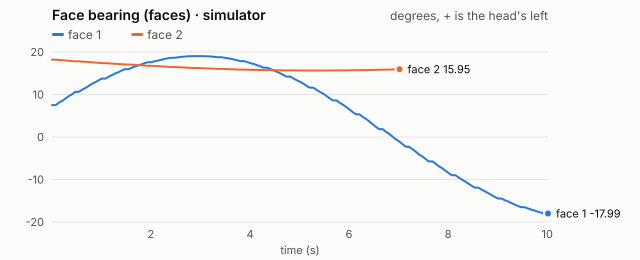

Data behind this chart, as committed beside it:
t_s, id, bearing_deg, elevation_deg, size
0.004, 1, 7.5, 2.84, 0.17
0.004, 2, 18.19, 2.8, 0.09
0.081, 1, 7.5, 2.84, 0.17
0.081, 2, 18.19, 2.8, 0.09
0.14, 1, 8.04, 2.81, 0.17
0.14, 2, 18.12, 2.8, 0.09
0.217, 1, 8.57, 2.8, 0.17
0.217, 2, 18.06, 2.8, 0.09
0.281, 1, 9.09, 2.8, 0.17
0.281, 2, 18.0, 2.8, 0.09
0.342, 1, 9.61, 2.81, 0.17
0.342, 2, 17.94, 2.8, 0.09
0.42, 1, 10.12, 2.84, 0.17
0.42, 2, 17.87, 2.8, 0.09
0.471, 1, 10.61, 2.87, 0.17
0.471, 2, 17.81, 2.8, 0.09
0.545, 1, 10.61, 2.87, 0.17
0.545, 2, 17.81, 2.8, 0.09
0.607, 1, 11.1, 2.92, 0.17
0.607, 2, 17.75, 2.8, 0.09
0.683, 1, 11.57, 2.98, 0.17
0.683, 2, 17.69, 2.8, 0.09
0.746, 1, 12.03, 3.05, 0.17
0.746, 2, 17.63, 2.8, 0.09
0.807, 1, 12.49, 3.12, 0.17
0.807, 2, 17.57, 2.8, 0.09
0.885, 1, 12.92, 3.21, 0.17
0.885, 2, 17.51, 2.8, 0.09
0.945, 1, 13.35, 3.31, 0.17
0.945, 2, 17.45, 2.8, 0.09
1.008, 1, 13.75, 3.41, 0.17
1.008, 2, 17.4, 2.8, 0.09
1.086, 1, 13.75, 3.41, 0.17
1.086, 2, 17.4, 2.8, 0.09
1.147, 1, 14.16, 3.52, 0.17
1.147, 2, 17.34, 2.8, 0.09
1.21, 1, 14.55, 3.63, 0.17
1.21, 2, 17.28, 2.8, 0.09
1.271, 1, 14.92, 3.74, 0.17
1.271, 2, 17.23, 2.8, 0.09
1.347, 1, 15.28, 3.86, 0.17
1.347, 2, 17.17, 2.8, 0.09
1.409, 1, 15.62, 3.98, 0.17
1.409, 2, 17.12, 2.8, 0.09
1.473, 1, 15.95, 4.1, 0.17
1.473, 2, 17.06, 2.8, 0.09
1.549, 1, 15.95, 4.1, 0.17
1.549, 2, 17.06, 2.8, 0.09
1.61, 1, 16.26, 4.22, 0.17
1.61, 2, 17.01, 2.8, 0.09
1.672, 1, 16.56, 4.34, 0.17
1.672, 2, 16.96, 2.8, 0.09
1.75, 1, 16.85, 4.45, 0.17
1.75, 2, 16.91, 2.8, 0.09
1.813, 1, 17.11, 4.56, 0.17
1.813, 2, 16.85, 2.8, 0.09
1.874, 1, 17.36, 4.67, 0.17
1.874, 2, 16.8, 2.8, 0.09
1.938, 1, 17.6, 4.76, 0.17
1.938, 2, 16.76, 2.8, 0.09
... 197 more rows
